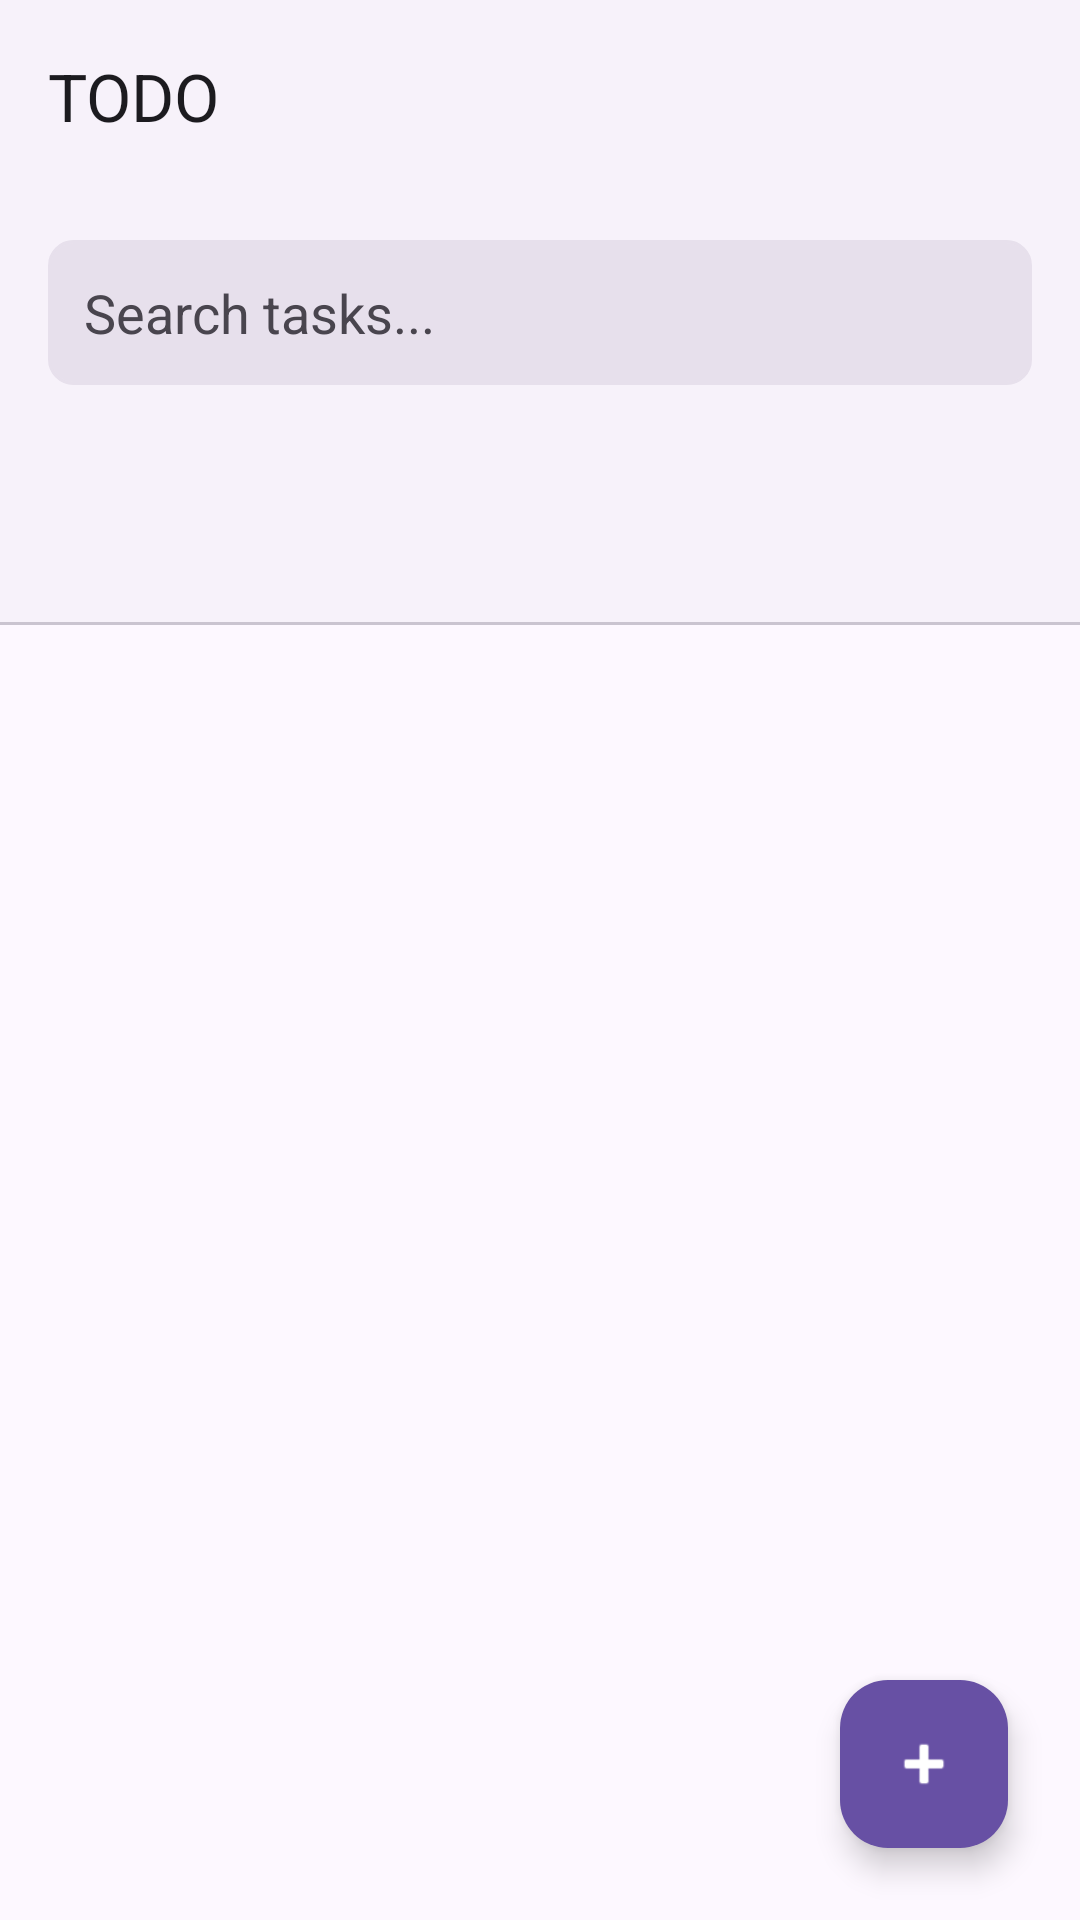

Write the Android layout XML for this screen, with the resource values it uses.
<!-- AndroidManifest.xml: application theme Theme.Exam -->
<!-- res/layout/activity_main.xml -->
<?xml version="1.0" encoding="utf-8"?>
<androidx.coordinatorlayout.widget.CoordinatorLayout 
    xmlns:android="http://schemas.android.com/apk/res/android"
    xmlns:app="http://schemas.android.com/apk/res-auto"
    android:layout_width="match_parent"
    android:layout_height="match_parent"
    android:background="@color/md_background">

    <com.google.android.material.appbar.AppBarLayout
        android:id="@+id/appBarLayout"
        android:layout_width="match_parent"
        android:layout_height="wrap_content"
        android:background="?attr/colorSurface"
        app:elevation="4dp">

        <com.google.android.material.appbar.MaterialToolbar
            android:id="@+id/toolbar"
            android:layout_width="match_parent"
            android:layout_height="wrap_content"
            android:background="?attr/colorSurface"
            android:theme="@style/ThemeOverlay.Material3.Toolbar.Surface"
            app:title="@string/app_name"
            app:titleTextColor="?attr/colorOnSurface"
            app:popupTheme="@style/ThemeOverlay.Material3.Toolbar.Surface"
            android:contentDescription="@string/app_name">

            <LinearLayout
                android:layout_width="wrap_content"
                android:layout_height="match_parent"
                android:orientation="horizontal"
                android:layout_gravity="end|center_vertical">

                <ImageView
                    android:id="@+id/notificationIcon"
                    android:layout_width="24dp"
                    android:layout_height="24dp"
                    android:src="@drawable/notification"
                    android:contentDescription="@string/notifications"
                    android:padding="0dp"
                    android:layout_marginEnd="16dp"/>
            </LinearLayout>
        </com.google.android.material.appbar.MaterialToolbar>

        <com.google.android.material.appbar.CollapsingToolbarLayout
            android:layout_width="match_parent"
            android:layout_height="wrap_content"
            android:background="?attr/colorSurface"
            app:layout_scrollFlags="scroll|enterAlways|snap">

            <LinearLayout
                android:layout_width="match_parent"
                android:layout_height="wrap_content"
                android:orientation="vertical"
                android:padding="16dp">

                <LinearLayout
                    android:layout_width="match_parent"
                    android:layout_height="wrap_content"
                    android:orientation="horizontal"
                    android:layout_marginBottom="16dp">

                    <EditText
                        android:id="@+id/searchInput"
                        android:layout_width="0dp"
                        android:layout_height="wrap_content"
                        android:layout_weight="1"
                        android:hint="@string/search_hint"
                        android:background="@drawable/edittext_bg"
                        android:backgroundTint="?attr/colorSurfaceVariant"
                        android:padding="12dp"
                        android:inputType="text"
                        android:textColor="?attr/colorOnSurface"
                        android:textColorHint="?attr/colorOnSurfaceVariant"
                        android:autofillHints="username,search"/>

                </LinearLayout>

            </LinearLayout>

        </com.google.android.material.appbar.CollapsingToolbarLayout>

        <com.google.android.material.tabs.TabLayout
            android:id="@+id/tabLayout"
            style="@style/Widget.Exam.TabLayout"
            android:layout_width="match_parent"
            android:layout_height="wrap_content"
            app:tabMode="scrollable"
            app:tabGravity="start"
            app:tabInlineLabel="true"
            app:tabMinWidth="80dp"/>

    </com.google.android.material.appbar.AppBarLayout>

    <androidx.core.widget.NestedScrollView
        android:layout_width="match_parent"
        android:layout_height="match_parent"
        android:fillViewport="true"
        android:overScrollMode="never"
        app:layout_behavior="@string/appbar_scrolling_view_behavior">

        <FrameLayout
            android:layout_width="match_parent"
            android:layout_height="match_parent">

            <LinearLayout
                android:id="@+id/emptyStateContainer"
                android:layout_width="match_parent"
                android:layout_height="match_parent"
                android:orientation="vertical"
                android:gravity="center"
                android:layout_gravity="center"
                android:background="?android:colorBackground"
                android:visibility="visible">

                <ImageView
                    android:layout_width="160dp"
                    android:layout_height="160dp"
                    android:src="@drawable/icon_task_empty"
                    app:tint="?attr/colorPrimary"
                    android:contentDescription="@string/empty_state"/>

                <TextView
                    android:id="@+id/emptyState"
                    android:layout_width="wrap_content"
                    android:layout_height="wrap_content"
                    android:text="@string/empty_state"
                    android:textSize="24sp"
                    android:fontFamily="sans-serif-medium"
                    android:textColor="?attr/colorOnSurface"
                    android:gravity="center"
                    android:layout_marginTop="24dp"
                    android:layout_marginHorizontal="24dp"/>

                <TextView
                    android:layout_width="wrap_content"
                    android:layout_height="wrap_content"
                    android:text="@string/empty_state_subtitle"
                    android:textSize="16sp"
                    android:textColor="?attr/colorOnSurfaceVariant"
                    android:gravity="center"
                    android:layout_marginTop="12dp"
                    android:layout_marginHorizontal="32dp"/>
                
                <com.google.android.material.button.MaterialButton
                    android:id="@+id/emptyStateAddButton"
                    android:layout_width="wrap_content"
                    android:layout_height="wrap_content"
                    android:text="@string/add_first_task"
                    android:layout_marginTop="32dp"
                    app:icon="@android:drawable/ic_input_add"
                    style="@style/Widget.Material3.Button"/>
            </LinearLayout>

            <androidx.recyclerview.widget.RecyclerView
                android:id="@+id/recyclerView"
                android:layout_width="match_parent"
                android:layout_height="match_parent"
                android:clipToPadding="false"
                android:paddingTop="12dp"
                android:paddingBottom="88dp"
                android:paddingHorizontal="16dp"
                android:scrollbars="vertical"
                android:scrollbarStyle="outsideOverlay"
                android:contentDescription="@string/recycler_content_desc_simple"
                android:background="?android:colorBackground"/>
            
        </FrameLayout>

    </androidx.core.widget.NestedScrollView>

    <com.google.android.material.floatingactionbutton.ExtendedFloatingActionButton
        android:id="@+id/fabAdd"
        android:layout_width="wrap_content"
        android:layout_height="wrap_content"
        android:layout_gravity="bottom|end"
        android:layout_margin="24dp"
        android:text="@string/add_task"
        app:icon="@android:drawable/ic_input_add"
        app:iconTint="@color/md_on_primary"
        android:textColor="@color/md_on_primary"
        android:contentDescription="@string/add_task"
        app:backgroundTint="@color/md_primary"/>

</androidx.coordinatorlayout.widget.CoordinatorLayout>
<!-- resources referenced by this layout -->
<resources>
  <color name="md_background">#FFFDF8FF</color>
  <color name="md_on_primary">#FFFFFFFF</color>
  <color name="md_primary">#FF6750A4</color>
  <!-- drawable edittext_bg (drawable) -->
  <shape xmlns:android="http://schemas.android.com/apk/res/android"
      android:shape="rectangle">
      <solid android:color="#FFFFFF"/>
      <corners android:radius="8dp"/>
      <stroke android:width="1dp" android:color="#CCCCCC"/>
  </shape>
  <!-- drawable icon_task_empty (drawable) -->
  <?xml version="1.0" encoding="utf-8"?>
  <vector xmlns:android="http://schemas.android.com/apk/res/android"
      android:width="120dp"
      android:height="120dp"
      android:viewportWidth="24"
      android:viewportHeight="24"
      android:tint="?attr/colorPrimary">
      <path
          android:fillColor="@android:color/white"
          android:pathData="M19,5v14H5V5H19M21,3H3v18h18V3L21,3zM17,12H7v-2h10V12zM14,15H7v-2h7V15zM7,8h10V6H7V8z" />
  </vector>
  <string name="add_first_task">Add Your First Task</string>
  <string name="add_task" />
  <string name="app_name">TODO</string>
  <string name="empty_state">You don\'t have any tasks yet</string>
  <string name="empty_state_subtitle">Create your first task and start organizing your day efficiently</string>
  <string name="notifications">Notifications</string>
  <string name="recycler_content_desc_simple">Task list.</string>
  <string name="search_hint">Search tasks...</string>
  <style name="Widget.Exam.TabLayout" parent="Widget.Material3.TabLayout">
          <item name="tabIndicatorColor">?attr/colorPrimary</item>
          <item name="tabTextColor">?attr/colorOnSurfaceVariant</item>
          <item name="tabSelectedTextColor">?attr/colorPrimary</item>
          <item name="tabBackground">?attr/colorSurface</item>
          <item name="tabTextAppearance">@style/TextAppearance.Exam.Tab</item>
          <item name="tabRippleColor">@android:color/transparent</item>
          <item name="tabIndicatorHeight">3dp</item>
          <item name="tabPaddingStart">12dp</item>
          <item name="tabPaddingEnd">12dp</item>
      </style>
  <style name="Theme.Exam" parent="Base.Theme.Exam" />
  <style name="TextAppearance.Exam.Tab" parent="TextAppearance.Material3.LabelMedium">
          <item name="android:textSize">13sp</item>
          <item name="android:fontFamily">sans-serif-medium</item>
          <item name="android:letterSpacing">0.01</item>
          <item name="android:textAllCaps">false</item>
      </style>
  <color name="md_primary_container">#FFE9DDFF</color>
  <color name="md_secondary">#FF625B71</color>
  <color name="md_secondary_container">#FFE8DEF8</color>
  <color name="md_on_secondary">#FFFFFFFF</color>
  <color name="md_tertiary">#FF7E5260</color>
  <color name="md_on_tertiary">#FFFFFFFF</color>
  <color name="md_surface">#FFF7F2FA</color>
  <color name="md_on_surface">#FF1C1B1F</color>
  <color name="md_surface_variant">#FFE7E0EC</color>
  <color name="md_on_surface_variant">#FF49454E</color>
  <color name="md_on_background">#FF1C1B1F</color>
  <color name="md_error">#FFB3261E</color>
  <color name="md_on_error">#FFFFFFFF</color>
</resources>
